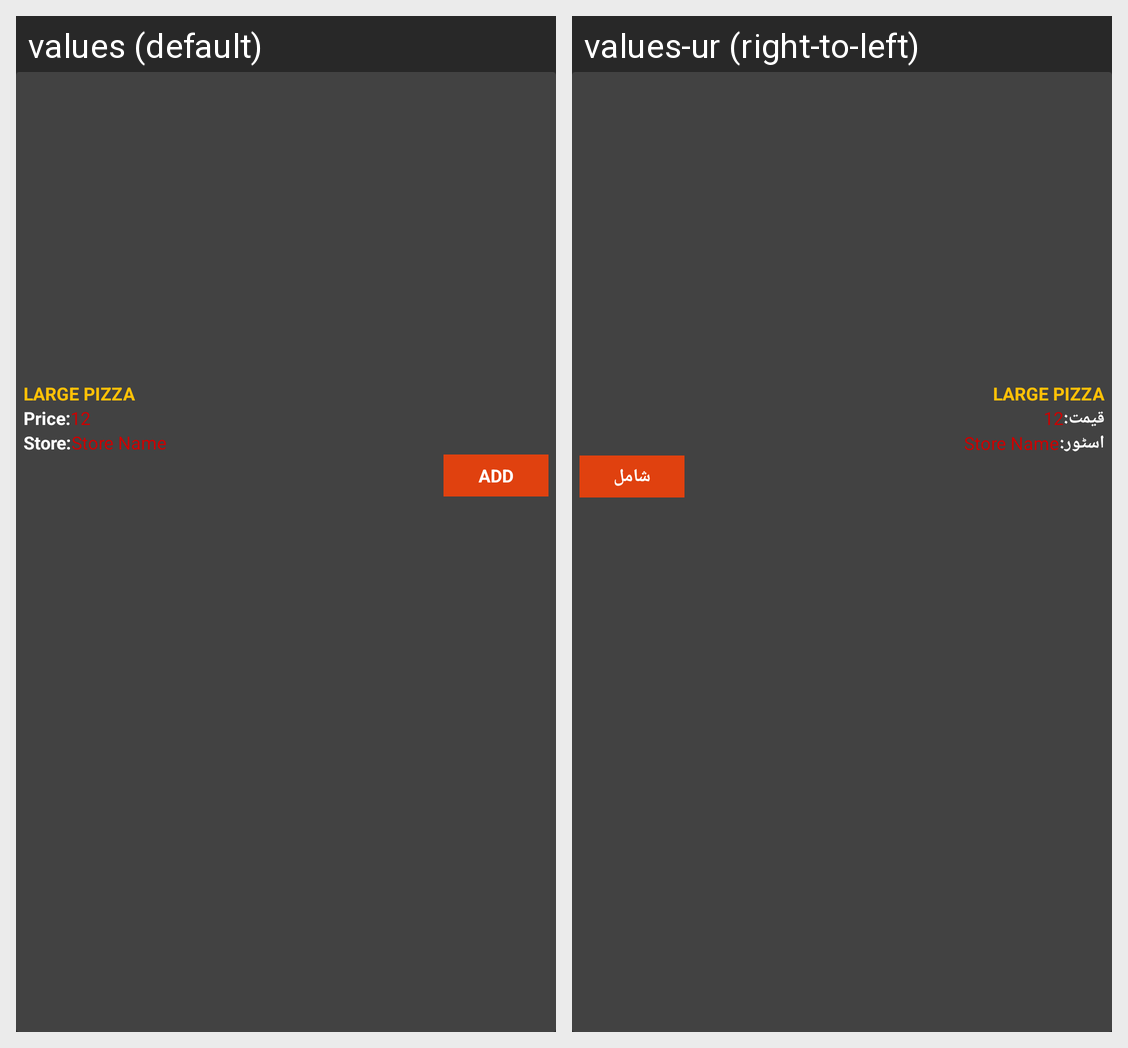

Strings drawn on this Android screen and how each of the app's shown locales translates them:
Android screen res/layout/user_medicine_list_layout.xml rendered under 2 locales, left to right: values (default), values-ur (right-to-left). Device: Nexus 5 (rendered at 1080×1920; each locale shown at half size, 540×960, under a caption strip naming it); theme AppTheme1.
Strings drawn on this screen, with the default value and each locale's value (text and hints the layout hard-codes, and strings that could not be matched under every locale, appear in the picture but are not listed):

Price
  values: Price:
  values-ur: قیمت:

storee
  values: Store:
  values-ur: اسٹور:

add
  values: ADD
  values-ur: شامل
